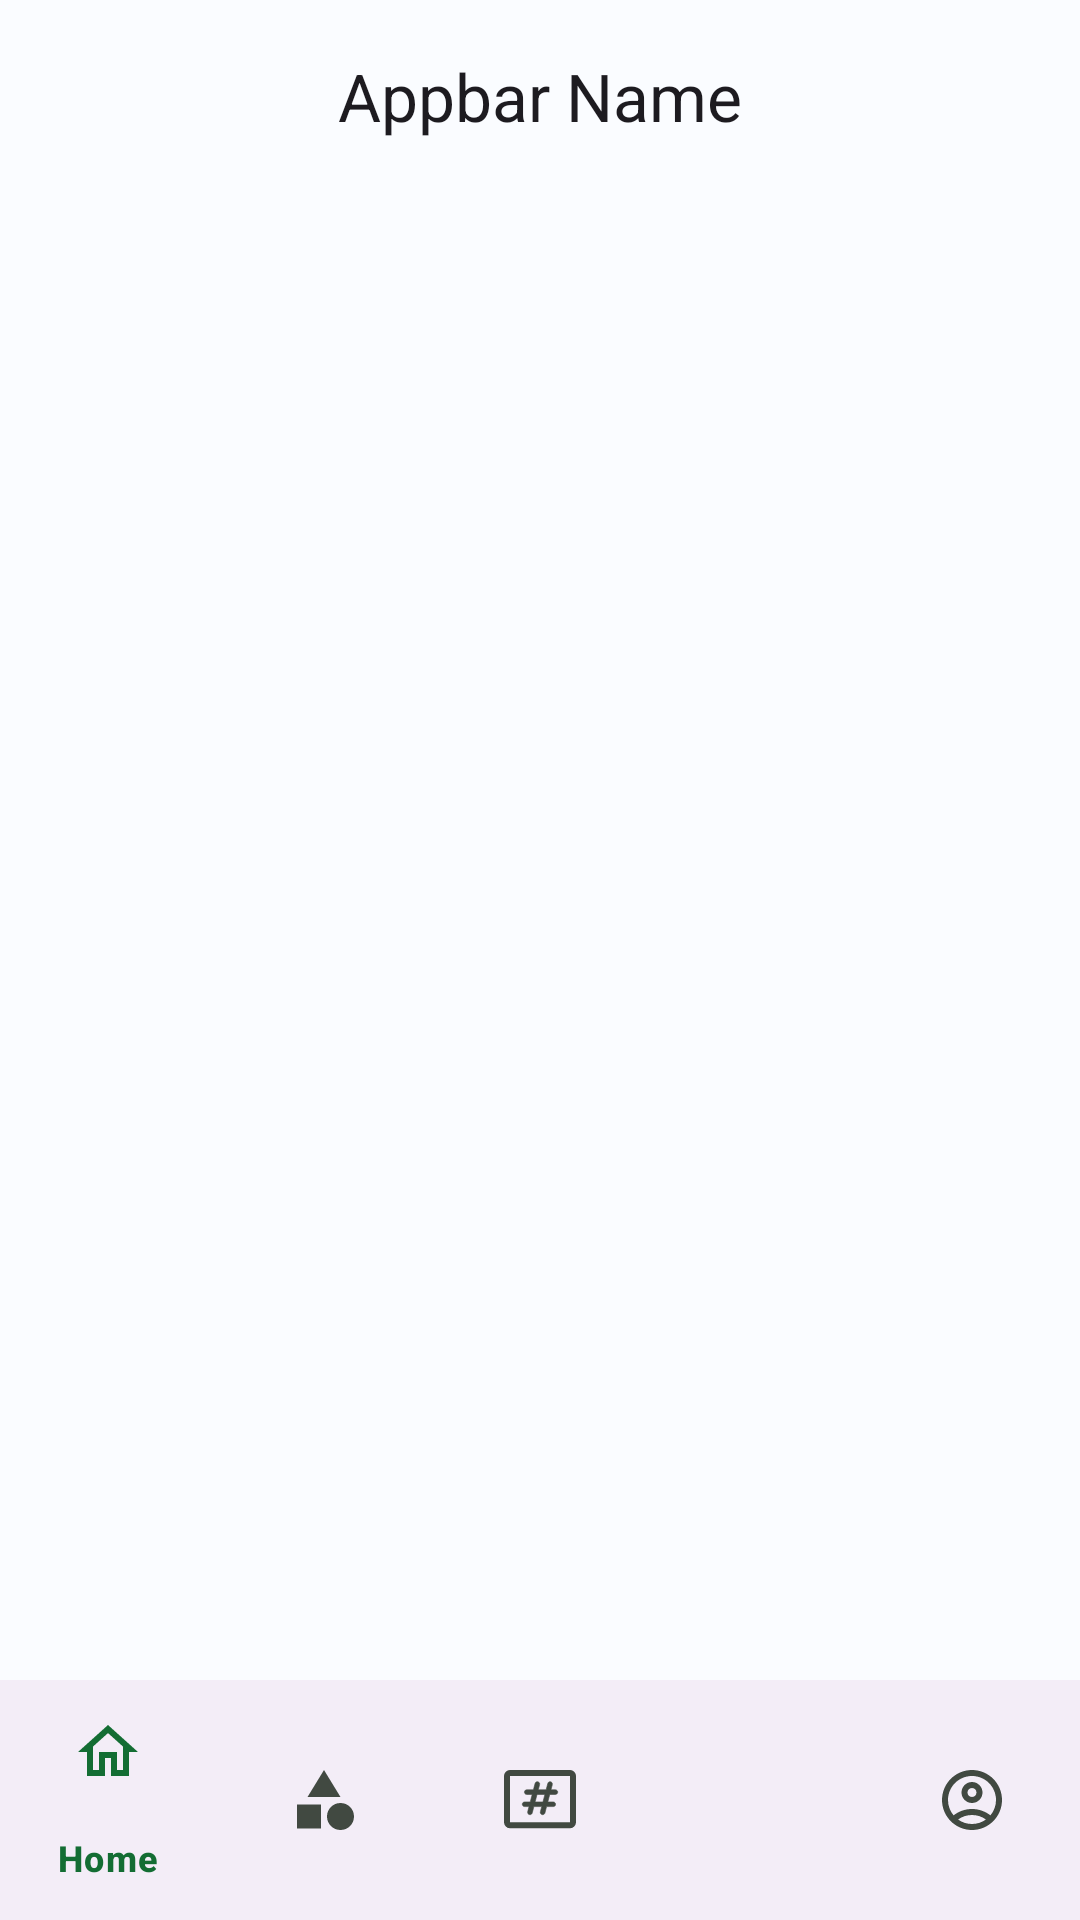

This screen was rendered from an Android layout file. Write that file and the resources it references.
<!-- AndroidManifest.xml: application theme Theme.Animalie -->
<!-- res/layout/activity_my_profile.xml -->
<?xml version="1.0" encoding="utf-8"?>
<RelativeLayout xmlns:android="http://schemas.android.com/apk/res/android"
    xmlns:app="http://schemas.android.com/apk/res-auto"
    xmlns:tools="http://schemas.android.com/tools"
    android:layout_width="match_parent"
    android:layout_height="match_parent"
    android:orientation="vertical"
    tools:context=".ui.myprofile.MyProfileActivity">

    
    <include
        android:id="@+id/profile_toolbar"
        layout="@layout/app_bar" />


    <ScrollView
        android:id="@+id/scrollView"
        android:layout_width="match_parent"
        android:layout_height="match_parent"
        android:layout_above="@+id/bottom_navigation"
        android:layout_below="@+id/profile_toolbar"
        android:visibility="invisible">

        <LinearLayout
            android:layout_width="match_parent"
            android:layout_height="wrap_content"
            android:orientation="vertical">

            
            <LinearLayout
                android:id="@+id/biodata_layout"
                android:layout_width="match_parent"
                android:layout_height="wrap_content"
                android:orientation="vertical"
                android:padding="16dp"
                android:visibility="invisible">

                <LinearLayout
                    android:id="@+id/biodata"
                    android:layout_width="match_parent"
                    android:layout_height="wrap_content"
                    android:layout_marginBottom="8dp"
                    android:gravity="center_vertical"
                    android:orientation="horizontal">

                    <de.hdodenhof.circleimageview.CircleImageView
                        android:id="@+id/profile_photo"
                        android:layout_width="72dp"
                        android:layout_height="72dp"
                        android:layout_gravity="start"
                        android:layout_marginEnd="8dp"
                        android:contentDescription="@string/profile_description"
                        android:src="@mipmap/profile_photo_round" />

                    <LinearLayout
                        android:layout_width="match_parent"
                        android:layout_height="wrap_content"
                        android:layout_marginStart="8dp"
                        android:orientation="vertical">

                        <TextView
                            android:id="@+id/fullname"
                            android:layout_width="wrap_content"
                            android:layout_height="wrap_content"
                            android:text="@string/fullname"
                            android:textSize="24sp" />

                        <TextView
                            android:id="@+id/username"
                            android:layout_width="wrap_content"
                            android:layout_height="wrap_content"
                            android:text="@string/username"
                            android:textSize="16sp"
                            android:textStyle="bold" />
                    </LinearLayout>
                </LinearLayout>

                <LinearLayout
                    android:layout_width="wrap_content"
                    android:layout_height="wrap_content"
                    android:layout_gravity="fill_horizontal">

                    <TextView
                        android:id="@+id/tv_job"
                        android:layout_width="wrap_content"
                        android:layout_height="wrap_content"
                        android:text="@string/job"
                        android:textSize="16sp" />

                    <TextView
                        android:id="@+id/tv_di"
                        android:layout_width="wrap_content"
                        android:layout_height="wrap_content"
                        android:layout_marginHorizontal="5dp"
                        android:text="@string/di"
                        android:textSize="16sp" />

                    <TextView
                        android:id="@+id/tv_workplace"
                        android:layout_width="wrap_content"
                        android:layout_height="wrap_content"
                        android:text="@string/edit_workplace"
                        android:textSize="16sp" />

                </LinearLayout>

                <Button
                    android:id="@+id/edit_profile_button"
                    android:layout_width="match_parent"
                    android:layout_height="wrap_content"
                    android:layout_marginTop="16dp"
                    android:text="@string/edit_profile" />

            </LinearLayout>


            
            <LinearLayout
                android:id="@+id/certificate_layout"
                android:layout_width="match_parent"
                android:layout_height="wrap_content"
                android:gravity="center_vertical"
                android:orientation="vertical"
                android:paddingHorizontal="16dp">

                <LinearLayout
                    android:layout_width="match_parent"
                    android:layout_height="wrap_content"
                    android:orientation="horizontal">

                    <TextView
                        android:id="@+id/certificate_textview"
                        android:layout_width="0dp"
                        android:layout_height="wrap_content"
                        android:layout_gravity="center_vertical"
                        android:layout_weight="1"
                        android:text="@string/certificate"
                        android:textSize="16sp"
                        android:textStyle="bold" />

                    <ImageButton
                        android:id="@+id/add_certificate"
                        android:layout_width="wrap_content"
                        android:layout_height="wrap_content"
                        android:background="@color/transparent"
                        android:contentDescription="@string/bookmark_description"
                        android:padding="12dp"
                        android:src="@drawable/ic_add" />

                    <ImageButton
                        android:id="@+id/add_edit_certificate"
                        android:layout_width="wrap_content"
                        android:layout_height="wrap_content"
                        android:background="@color/transparent"
                        android:contentDescription="@string/bookmark_description"
                        android:padding="12dp"
                        android:src="@drawable/ic_edit" />
                </LinearLayout>

                <androidx.recyclerview.widget.RecyclerView
                    android:layout_width="match_parent"
                    android:layout_height="wrap_content"
                    android:layout_marginVertical="8dp"
                    android:orientation="horizontal"
                    app:layoutManager="androidx.recyclerview.widget.LinearLayoutManager"
                    tools:listitem="@layout/certificate">

                </androidx.recyclerview.widget.RecyclerView>

                <TextView
                    android:id="@+id/see_all_certificate"
                    android:layout_width="wrap_content"
                    android:layout_height="wrap_content"
                    android:layout_gravity="end"
                    android:paddingHorizontal="16dp"
                    android:paddingVertical="8dp"
                    android:text="@string/see_all"
                    android:textAlignment="textEnd"
                    android:textStyle="bold" />
            </LinearLayout>

            
            <com.google.android.material.tabs.TabLayout
                android:id="@+id/tab_layout"
                android:layout_width="match_parent"
                android:layout_height="match_parent"
                android:elevation="4dp"
                app:tabGravity="fill"
                app:tabMode="fixed" />

            <androidx.viewpager2.widget.ViewPager2
                android:id="@+id/view_pager"
                android:layout_width="match_parent"
                android:layout_height="match_parent"
                android:paddingBottom="8dp" />
        </LinearLayout>
    </ScrollView>

    
    <include
        android:id="@+id/bottom_navigation"
        layout="@layout/bottom_navigation"
        android:layout_width="match_parent"
        android:layout_height="wrap_content"
        android:layout_alignParentBottom="true" />

    
    <FrameLayout
        android:id="@+id/fragment_container"
        android:layout_width="match_parent"
        android:layout_height="match_parent"
        android:visibility="invisible" />

    <ProgressBar
        android:id="@+id/progressBar"
        android:layout_width="wrap_content"
        android:layout_height="wrap_content"
        android:layout_centerInParent="true"
        android:visibility="gone" />

</RelativeLayout>
<!-- res/layout/app_bar.xml (included above) -->
<?xml version="1.0" encoding="utf-8"?>
<com.google.android.material.appbar.AppBarLayout xmlns:android="http://schemas.android.com/apk/res/android"
    xmlns:app="http://schemas.android.com/apk/res-auto"
    android:layout_width="match_parent"
    android:layout_height="wrap_content"
    android:elevation="0dp">

    <com.google.android.material.appbar.MaterialToolbar
        android:id="@+id/appBar"
        android:layout_width="match_parent"
        android:layout_height="?attr/actionBarSize"
        app:subtitleCentered="true"
        android:elevation="8dp"
        app:title="@string/appBar_name"
        app:titleCentered="true" />

</com.google.android.material.appbar.AppBarLayout>
<!-- res/layout/certificate.xml (included above) -->
<?xml version="1.0" encoding="utf-8"?>
<LinearLayout xmlns:android="http://schemas.android.com/apk/res/android"
    android:layout_width="match_parent"
    android:layout_height="wrap_content"
    android:background="@drawable/rounded_background"
    android:layout_margin="8dp"
    android:elevation="2dp"
    android:orientation="horizontal"
    android:padding="16dp">

    <ImageView
        android:id="@+id/certificate_logo"
        android:layout_width="72dp"
        android:layout_height="72dp"
        android:contentDescription="@string/certificate"
        android:layout_gravity="center_vertical"
        android:src="@mipmap/logo_rand_round" />

    <LinearLayout
        android:layout_width="wrap_content"
        android:layout_height="wrap_content"
        android:layout_marginStart="8dp"
        android:orientation="vertical">

        <TextView
            android:id="@+id/certificate_title"
            android:layout_width="wrap_content"
            android:layout_height="wrap_content"
            android:text="@string/certificate_title"
            android:textSize="16sp"
            android:textStyle="bold" />

        <TextView
            android:id="@+id/certificate_publisher"
            android:layout_width="wrap_content"
            android:layout_height="wrap_content"
            android:text="@string/certificate_publisher"
            android:textSize="14sp" />

        <TextView
            android:id="@+id/certificate_description"
            android:layout_width="wrap_content"
            android:layout_height="wrap_content"
            android:layout_marginTop="8dp"
            android:text="@string/certificate_description"
            android:textSize="14sp" />
    </LinearLayout>

</LinearLayout>
<!-- res/layout/bottom_navigation.xml (included above) -->
<?xml version="1.0" encoding="utf-8"?>
<com.google.android.material.bottomnavigation.BottomNavigationView xmlns:android="http://schemas.android.com/apk/res/android"
    xmlns:app="http://schemas.android.com/apk/res-auto"
    android:layout_width="match_parent"
    android:layout_height="wrap_content"
    android:id="@+id/bottom_navigation"
    android:layout_alignParentBottom="true"
    app:elevation="4dp"
    app:itemIconTint="@drawable/bottom_navigation_item_colors"
    app:itemRippleColor="?attr/colorPrimaryInverse"
    app:itemTextColor="?attr/colorPrimary"
    app:labelVisibilityMode="selected"
    app:menu="@menu/bottom_navigation_menu" />
<!-- resources referenced by this layout -->
<resources>
  <color name="transparent">#00000000</color>
  <!-- drawable bottom_navigation_item_colors (drawable) -->
  <?xml version="1.0" encoding="utf-8"?>
  <selector xmlns:android="http://schemas.android.com/apk/res/android">
  
      <item android:state_checked="true"
          android:color="?attr/colorPrimary"/>
      <item android:state_checked="false"
          android:color="?attr/colorOnSurfaceVariant"/>
  
  </selector>
  <!-- drawable rounded_background (drawable) -->
  <?xml version="1.0" encoding="utf-8"?>
  <shape xmlns:android="http://schemas.android.com/apk/res/android"
      android:shape="rectangle">
  
      <corners android:radius="8dp" />
  
      <solid android:color="?attr/colorOnPrimary" />
  </shape>
  <!-- mipmap logo_rand_round (mipmap-anydpi-v26) -->
  <?xml version="1.0" encoding="utf-8"?>
  <adaptive-icon xmlns:android="http://schemas.android.com/apk/res/android">
      <background android:drawable="@color/logo_rand_background"/>
      <foreground android:drawable="@drawable/logo_rand_foreground"/>
  </adaptive-icon>
  <string name="appBar_name">Appbar Name</string>
  <string name="bookmark_description">bookmark</string>
  <string name="certificate">Certificate</string>
  <string name="certificate_description">Lorem ipsum dolor sit amet, consectetur adipiscing elit, sed do eiusmod tempor</string>
  <string name="certificate_publisher">Certificate Publisher</string>
  <string name="certificate_title">Certificate Title</string>
  <string name="di">di</string>
  <string name="edit_profile">Edit Profile</string>
  <string name="edit_workplace">Tempat bekerja</string>
  <string name="fullname">Full Name</string>
  <string name="job">Job</string>
  <string name="profile_description">profile</string>
  <string name="see_all">See all</string>
  <string name="username">username</string>
  <color name="logo_rand_background">#3DDC84</color>
  <color name="md_theme_light_primary">#136D33</color>
  <color name="md_theme_light_onPrimary">#FFFFFF</color>
  <color name="md_theme_light_primaryContainer">#A0F6AD</color>
  <color name="md_theme_light_onPrimaryContainer">#00210A</color>
  <color name="md_theme_light_secondary">#006687</color>
  <color name="md_theme_light_onSecondary">#FFFFFF</color>
  <color name="md_theme_light_secondaryContainer">#C1E8FF</color>
  <color name="md_theme_light_onSecondaryContainer">#001E2B</color>
  <color name="md_theme_light_tertiary">#006E2D</color>
  <color name="md_theme_light_onTertiary">#FFFFFF</color>
  <color name="md_theme_light_tertiaryContainer">#89FA9C</color>
  <color name="md_theme_light_onTertiaryContainer">#002109</color>
  <color name="md_theme_light_error">#BA1A1A</color>
  <color name="md_theme_light_errorContainer">#FFDAD6</color>
  <color name="md_theme_light_onError">#FFFFFF</color>
  <color name="md_theme_light_onErrorContainer">#410002</color>
  <color name="md_theme_light_background">#FAFCFF</color>
  <color name="md_theme_light_onBackground">#001F2A</color>
  <color name="md_theme_light_surface">#FAFCFF</color>
  <color name="md_theme_light_onSurface">#001F2A</color>
  <color name="md_theme_light_surfaceVariant">#DDE5DA</color>
  <color name="md_theme_light_onSurfaceVariant">#414941</color>
  <color name="md_theme_light_outline">#727970</color>
  <color name="md_theme_light_inverseOnSurface">#E1F4FF</color>
  <color name="md_theme_light_inverseSurface">#003547</color>
  <color name="md_theme_light_inversePrimary">#85D993</color>
  <style name="WindowAnimationStyle">
          <item name="android:windowEnterAnimation">@android:anim/fade_in</item>
          <item name="android:windowExitAnimation">@android:anim/fade_out</item>
      </style>
</resources>
